Image classification data set "dataset" (MasterofMask/PTitu on GitHub). Class labels (5): actividades deportivas, social events, exteriores, interiores, restaurantes.

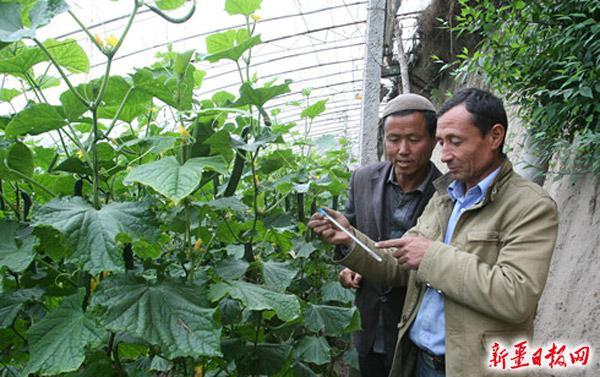
Label: social events

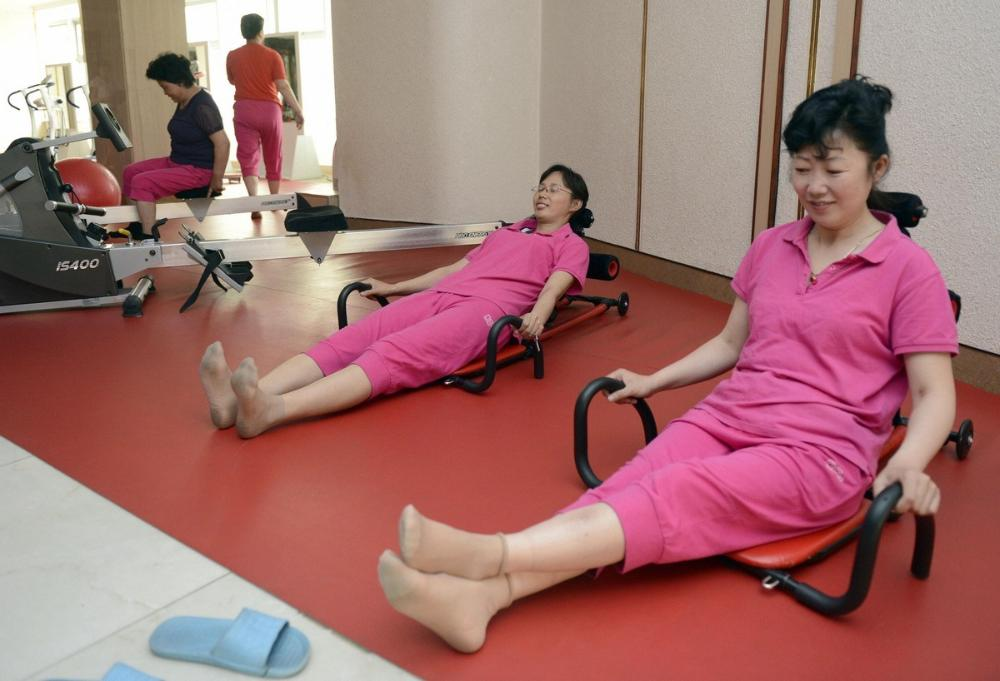
Label: actividades deportivas

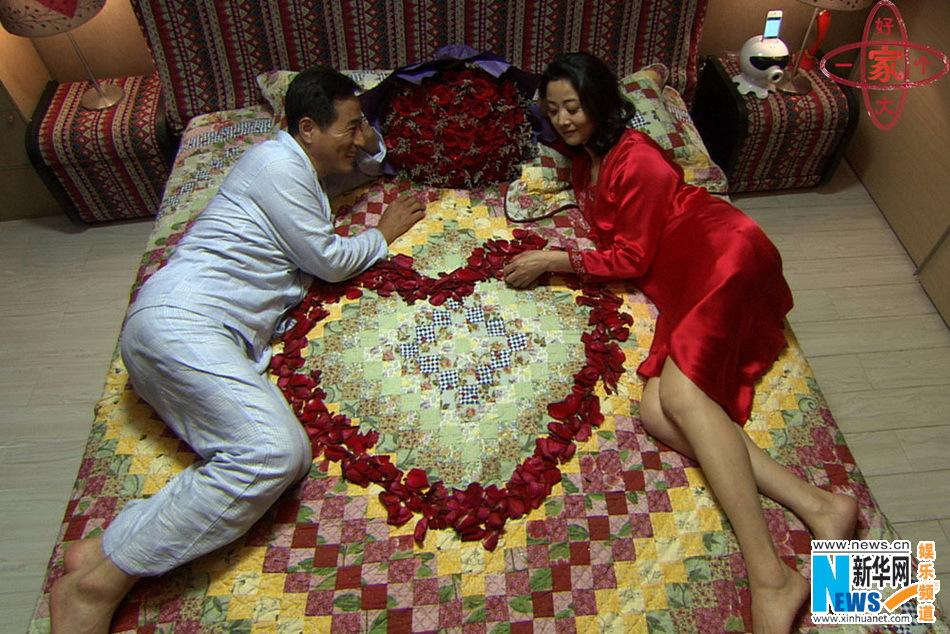
Label: interiores

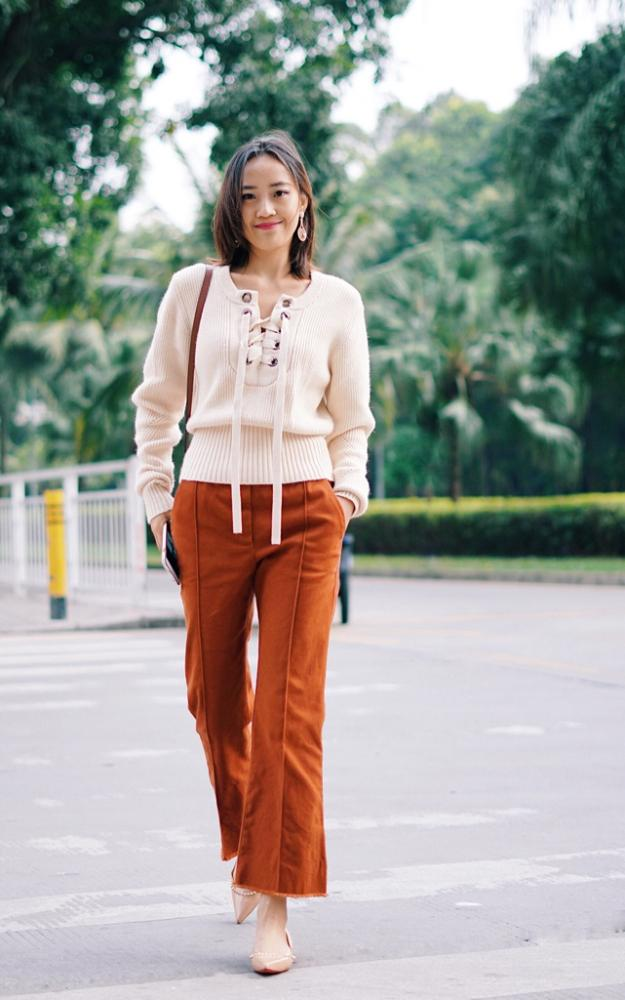
Label: exteriores

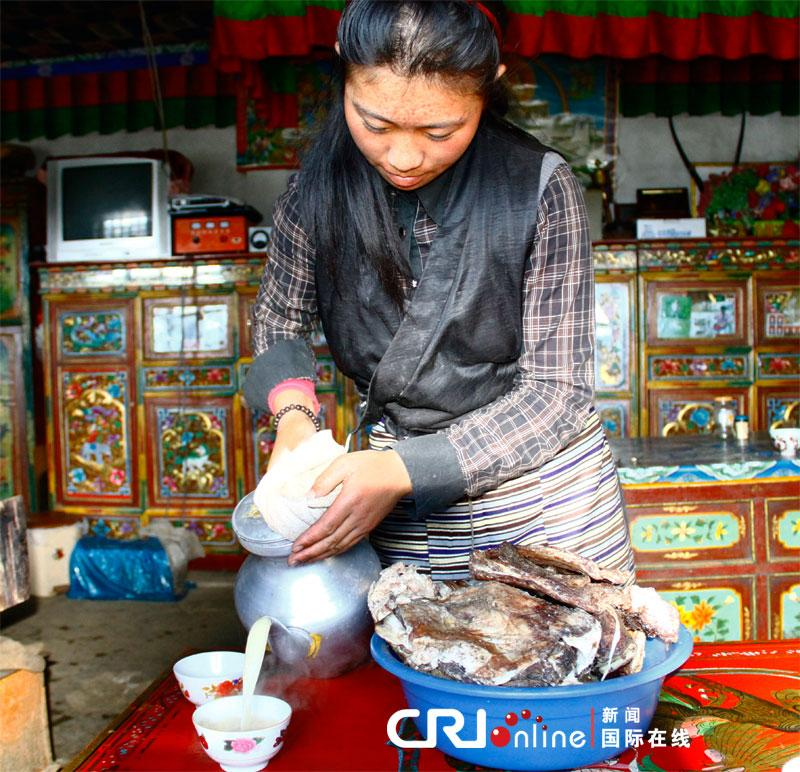
Label: restaurantes

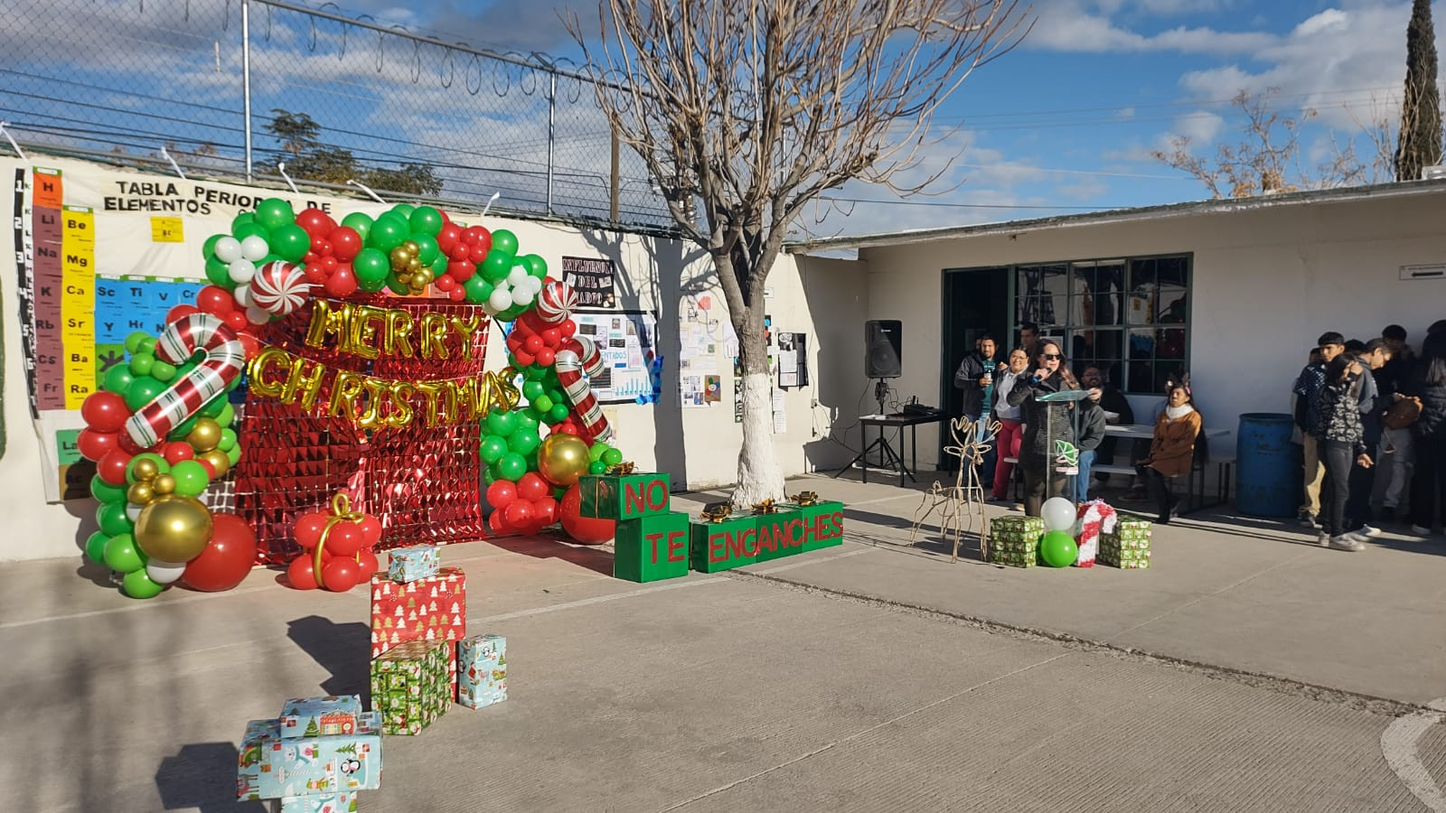
Label: social events
